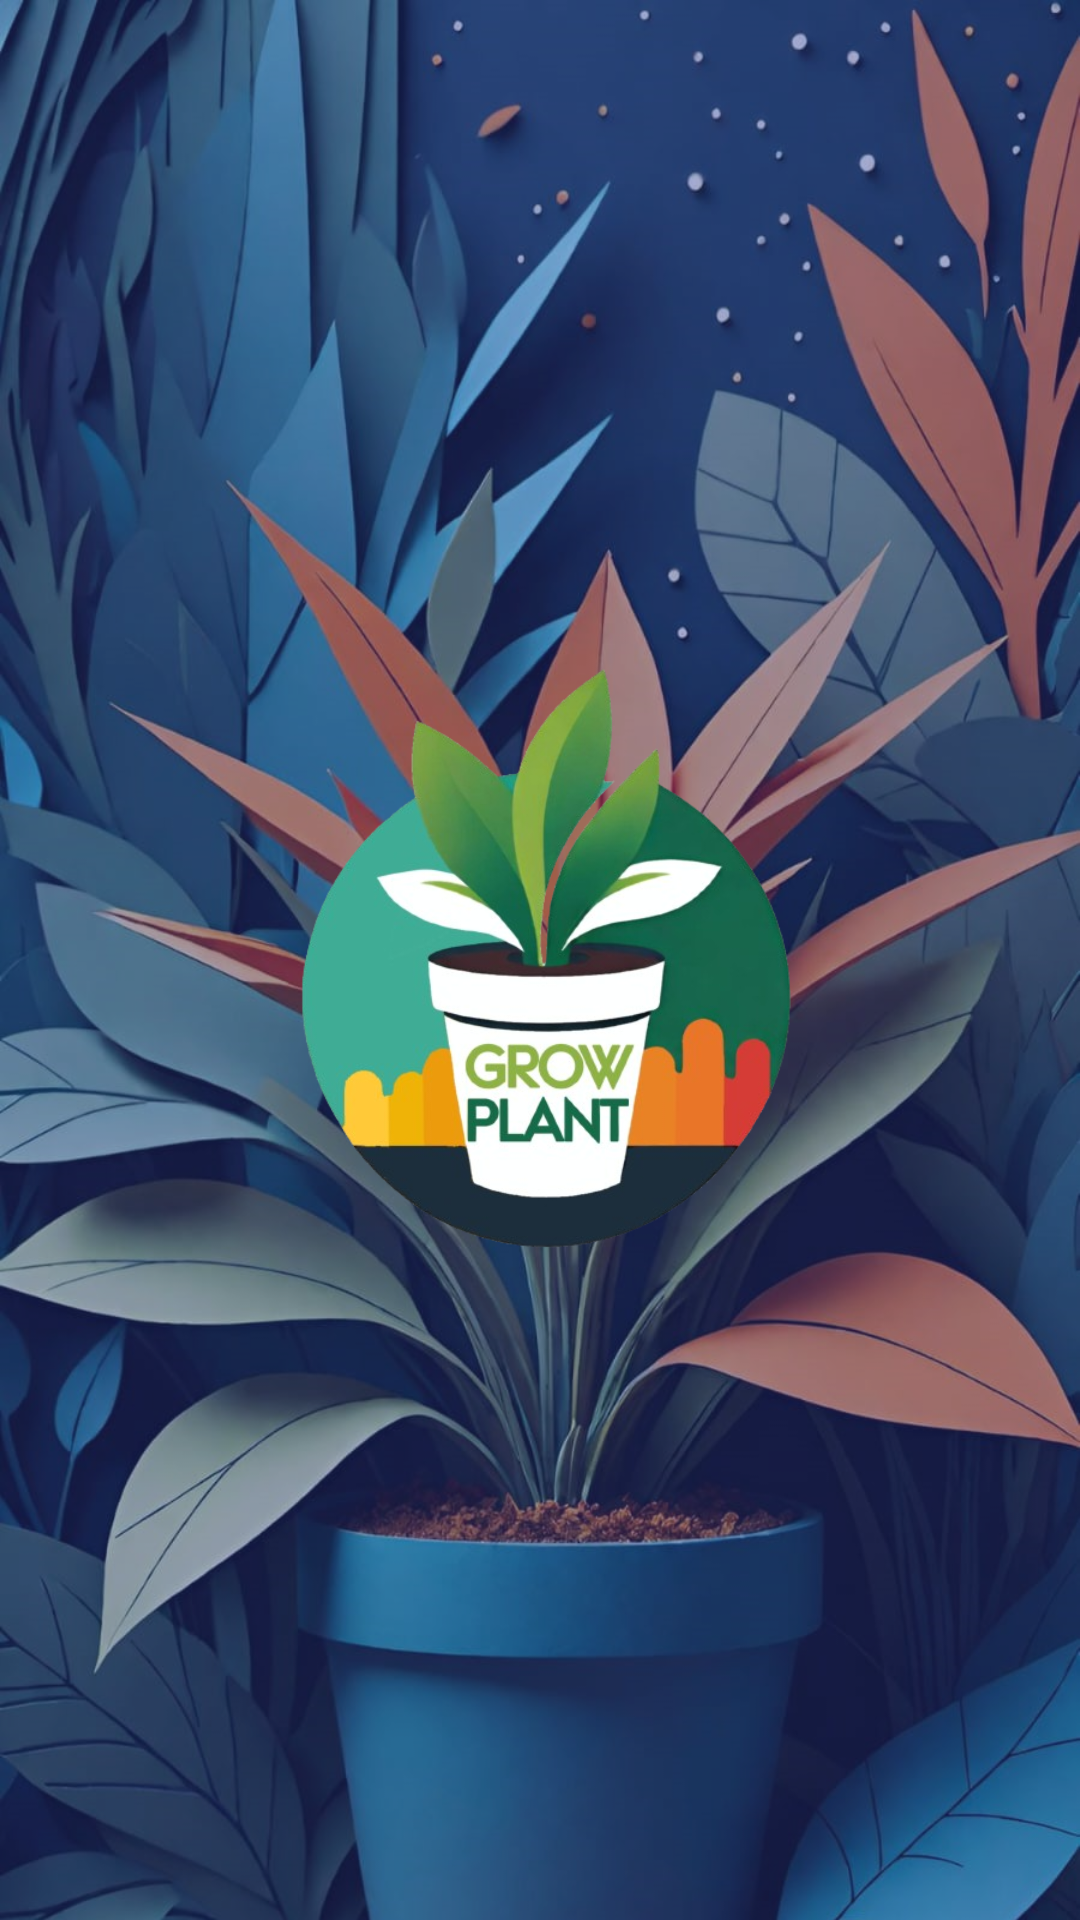

Here is an Android app screen rendered from its layout file. Give the layout XML and the strings, colors and styles it references.
<!-- AndroidManifest.xml: application theme Theme.GrowPlant -->
<!-- res/layout/activity_splash.xml -->
<?xml version="1.0" encoding="utf-8"?>
<androidx.constraintlayout.widget.ConstraintLayout xmlns:android="http://schemas.android.com/apk/res/android"
    xmlns:app="http://schemas.android.com/apk/res-auto"
    xmlns:tools="http://schemas.android.com/tools"
    android:id="@+id/main"
    android:layout_width="match_parent"
    android:layout_height="match_parent"
    tools:context=".Splash"
    android:background="@drawable/imgplanta1"
    >
    <ImageView
        android:layout_width="match_parent"
        android:layout_height="match_parent"
        android:background="#6A283593"/>


    <ImageView
        android:id="@+id/logoSplash"
        android:layout_width="200dp"
        android:layout_height="200dp"
        android:src = "@drawable/logo"
        android:scaleType="centerCrop"
        app:layout_constraintEnd_toEndOf="parent"
        app:layout_constraintStart_toStartOf="parent"
        app:layout_constraintBottom_toBottomOf="parent"
        app:layout_constraintTop_toTopOf="parent"
        />



</androidx.constraintlayout.widget.ConstraintLayout>
<!-- resources referenced by this layout -->
<resources>
  <!-- drawable imgplanta1: jpeg bitmap (drawable, 189101 bytes) -->
  <!-- drawable logo: png bitmap (drawable, 184961 bytes) -->
  <style name="Theme.GrowPlant" parent="Base.Theme.GrowPlant" />
  <style name="Base.Theme.GrowPlant" parent="Theme.Material3.DayNight.NoActionBar">
          
          
          <item name="colorPrimary">@color/azul</item>
          <item name="colorSecondary">@color/white</item>
          <item name="colorTertiary">@color/black</item>
      </style>
  <color name="azul">#001A5C</color>
  <color name="white">#FFFFFFFF</color>
  <color name="black">#FF000000</color>
</resources>
